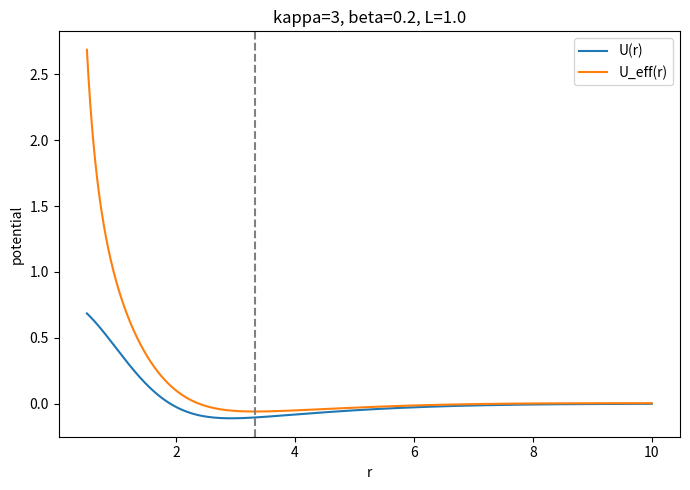
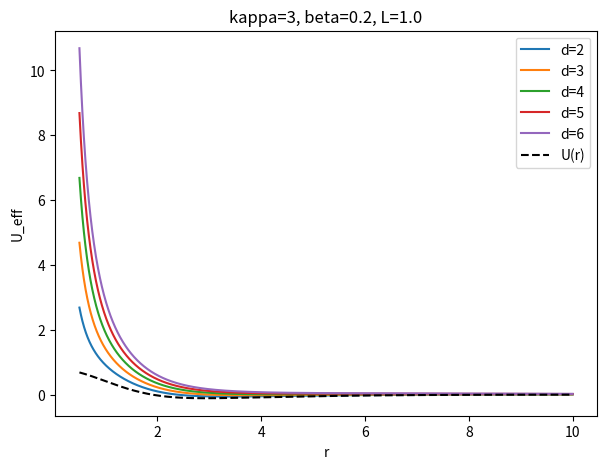

Source code (Python) for these figures, in order:
import numpy as np
import matplotlib.pyplot as plt

# -----------------------------
# PARAMETERS
# -----------------------------

kappa = 3
beta  = 0.2
L     = 1.0
#kappa = 0.1      # sigma2/sigma1
#beta  = 1.0      # B/A
#L     = 0.1      # angular  momentum parameter
r0    = 5        # Abstand vom zweiten Teilchen

r = np.linspace(0.5,10,2000)

# -----------------------------
# POTENTIAL
# -----------------------------

U = np.exp(-r**2/2) - beta*np.exp(-r**2/(2*kappa**2))

Ueff = U + L**2/(2*r**2)

# -----------------------------
# DERIVATIVES
# -----------------------------

dr = r[1]-r[0]

dU = np.gradient(Ueff,dr)
d2U = np.gradient(dU,dr)

# find minima
mins = np.where((dU[:-1]<0)&(dU[1:]>0))[0]

# -----------------------------
# PLOT
# -----------------------------

plt.figure(figsize=(7,5))

plt.plot(r,U,label="U(r)")
plt.plot(r,Ueff,label="U_eff(r)")

for m in mins:
    plt.axvline(r[m],linestyle="--",color="grey")

plt.xlabel("r")
plt.ylabel("potential")
plt.title(f"kappa={kappa}, beta={beta}, L={L}")

plt.legend()
plt.tight_layout()
plt.show()

dims = [2,3,4,5,6]

plt.figure(figsize=(7,5))

for d in dims:
    Ueff = U + (d-1)*L**2/(2*r**2)
    plt.plot(r,Ueff,label=f"d={d}")

plt.plot(r,U,"k--",label="U(r)")
plt.legend()
plt.xlabel("r")
plt.ylabel("U_eff")
plt.title(f"kappa={kappa}, beta={beta}, L={L}")
plt.show()
